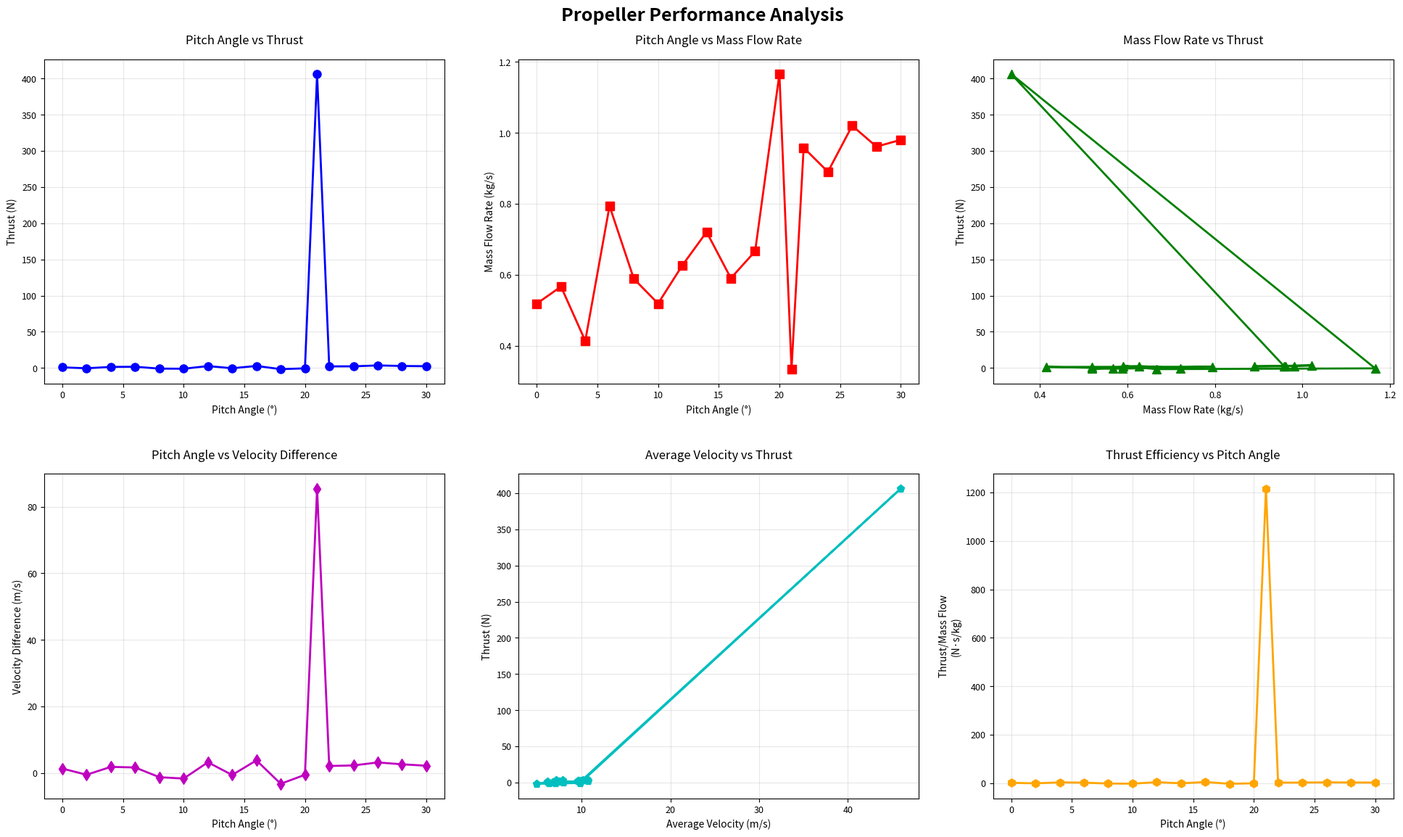
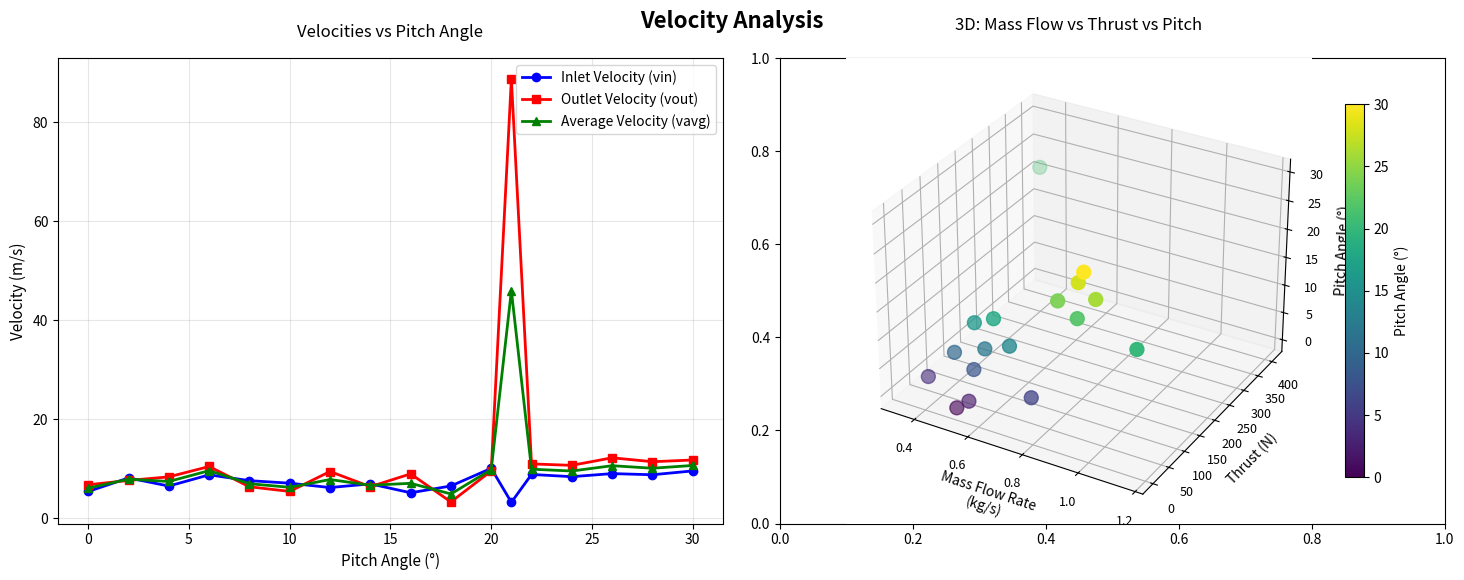

Reproduce these figures in Python, in order.
import math
import numpy as np

# Constants
rho = 1.225  # Air density (kg/m³)
diameter = 0.328  # Propeller diameter in meters (328mm)
radius = diameter / 2
area = math.pi * radius**2  # Propeller disk area (m²)

print(f"Propeller Parameters:")
print(f"Diameter: {diameter*1000:.0f} mm")
print(f"Area: {area:.6f} m²")
print(f"Air density (ρ): {rho} kg/m³")
print("-" * 50)

# Predefined data for 5 different pitch angles with their corresponding vin, vout, and mass flow rate values
propeller_data = [
    {"pitch_angle": 0, "vin": 5.44117, "vout": 6.78951, "mass_flow_rate": 0.5188},
    {"pitch_angle": 2, "vin": 8.17492, "vout": 7.67, "mass_flow_rate": 0.5668},
    {"pitch_angle": 4, "vin": 6.534, "vout": 8.389, "mass_flow_rate": 0.414},
    {"pitch_angle": 6, "vin": 8.7986, "vout": 10.479, "mass_flow_rate": 0.7939},
    {"pitch_angle": 8, "vin": 7.624, "vout": 6.384, "mass_flow_rate": 0.589},
    {"pitch_angle": 10, "vin": 7.111, "vout": 5.456, "mass_flow_rate": 0.519},
    {"pitch_angle": 12, "vin": 6.234, "vout": 9.468, "mass_flow_rate": 0.6267},
    {"pitch_angle": 14, "vin": 6.976, "vout": 6.404, "mass_flow_rate": 0.7207},
    {"pitch_angle": 16, "vin": 5.1807, "vout": 8.99506, "mass_flow_rate": 0.590481},
    {"pitch_angle": 18, "vin": 6.552, "vout": 3.331, "mass_flow_rate": 0.6663},
    {"pitch_angle": 20, "vin": 10.1062, "vout":9.58229 , "mass_flow_rate": 1.16587},
    {"pitch_angle": 21, "vin": 3.24958, "vout": 88.66462, "mass_flow_rate": 0.334198},
    {"pitch_angle": 22, "vin": 8.874, "vout": 11.001, "mass_flow_rate": 0.9582},
    {"pitch_angle": 24, "vin": 8.425, "vout": 10.712, "mass_flow_rate": 0.8903},
    {"pitch_angle": 26, "vin": 9.045, "vout": 12.235, "mass_flow_rate": 1.0201},
    {"pitch_angle": 28, "vin": 8.814, "vout": 11.444, "mass_flow_rate": 0.9612},
    {"pitch_angle": 30, "vin": 9.588, "vout": 11.788, "mass_flow_rate": 0.9803}

]

def calculate_thrust(vin, vout):
    """
    Calculate thrust using the formula: ρ × A × vavg × (vout - vin)
    """
    # Average velocity
    vavg = (vin + vout) / 2
    
    # Thrust calculation using given formula
    thrust = rho * area * vavg * (vout - vin)
    
    return thrust, vavg

print("Thrust Calculations:")
print(f"{'Pitch Angle (°)':<15} {'vin (m/s)':<12} {'vout (m/s)':<12} {'Mass Flow (kg/s)':<15} {'vavg (m/s)':<12} {'Thrust (N)':<12}")
print("-" * 95)

results = []
for data in propeller_data:
    angle = data["pitch_angle"]
    vin = data["vin"]
    vout = data["vout"]
    mass_flow = data["mass_flow_rate"]
    thrust, vavg = calculate_thrust(vin, vout)
    results.append((angle, thrust, vin, vout, vavg, mass_flow))
    print(f"{angle:<15} {vin:<12.2f} {vout:<12.2f} {mass_flow:<15.2f} {vavg:<12.2f} {thrust:<12.2f}")

print("-" * 95)
print(f"Maximum thrust: {max(results, key=lambda x: x[1])[1]:.2f} N at {max(results, key=lambda x: x[1])[0]}°")
print(f"Minimum thrust: {min(results, key=lambda x: x[1])[1]:.2f} N at {min(results, key=lambda x: x[1])[0]}°")

# Extract data for plotting
angles = [r[0] for r in results]
thrusts = [r[1] for r in results]
vins = [r[2] for r in results]
vouts = [r[3] for r in results]
vavgs = [r[4] for r in results]
mass_flows = [r[5] for r in results]

# Calculate additional parameters
velocity_differences = [vout - vin for vin, vout in zip(vins, vouts)]
thrust_to_mass_ratio = [thrust/mass_flow for thrust, mass_flow in zip(thrusts, mass_flows)]

# Plotting
try:
    import matplotlib.pyplot as plt
    
    # Create a figure with multiple subplots
    fig, axes = plt.subplots(2, 3, figsize=(20, 12))
    fig.suptitle('Propeller Performance Analysis', fontsize=18, fontweight='bold', y=0.98)
    
    # Plot 1: Pitch Angle vs Thrust
    axes[0, 0].plot(angles, thrusts, 'b-o', linewidth=2, markersize=8)
    axes[0, 0].set_xlabel('Pitch Angle (°)', fontsize=10)
    axes[0, 0].set_ylabel('Thrust (N)', fontsize=10)
    axes[0, 0].set_title('Pitch Angle vs Thrust', fontsize=12, pad=15)
    axes[0, 0].grid(True, alpha=0.3)
    axes[0, 0].tick_params(axis='both', which='major', labelsize=9)
    
    # Plot 2: Pitch Angle vs Mass Flow Rate
    axes[0, 1].plot(angles, mass_flows, 'r-s', linewidth=2, markersize=8)
    axes[0, 1].set_xlabel('Pitch Angle (°)', fontsize=10)
    axes[0, 1].set_ylabel('Mass Flow Rate (kg/s)', fontsize=10)
    axes[0, 1].set_title('Pitch Angle vs Mass Flow Rate', fontsize=12, pad=15)
    axes[0, 1].grid(True, alpha=0.3)
    axes[0, 1].tick_params(axis='both', which='major', labelsize=9)
    
    # Plot 3: Mass Flow Rate vs Thrust
    axes[0, 2].plot(mass_flows, thrusts, 'g-^', linewidth=2, markersize=8)
    axes[0, 2].set_xlabel('Mass Flow Rate (kg/s)', fontsize=10)
    axes[0, 2].set_ylabel('Thrust (N)', fontsize=10)
    axes[0, 2].set_title('Mass Flow Rate vs Thrust', fontsize=12, pad=15)
    axes[0, 2].grid(True, alpha=0.3)
    axes[0, 2].tick_params(axis='both', which='major', labelsize=9)
    
    # Plot 4: Pitch Angle vs Velocity Difference (vout - vin)
    axes[1, 0].plot(angles, velocity_differences, 'm-d', linewidth=2, markersize=8)
    axes[1, 0].set_xlabel('Pitch Angle (°)', fontsize=10)
    axes[1, 0].set_ylabel('Velocity Difference (m/s)', fontsize=10)
    axes[1, 0].set_title('Pitch Angle vs Velocity Difference', fontsize=12, pad=15)
    axes[1, 0].grid(True, alpha=0.3)
    axes[1, 0].tick_params(axis='both', which='major', labelsize=9)
    
    # Plot 5: Average Velocity vs Thrust
    axes[1, 1].plot(vavgs, thrusts, 'c-p', linewidth=2, markersize=8)
    axes[1, 1].set_xlabel('Average Velocity (m/s)', fontsize=10)
    axes[1, 1].set_ylabel('Thrust (N)', fontsize=10)
    axes[1, 1].set_title('Average Velocity vs Thrust', fontsize=12, pad=15)
    axes[1, 1].grid(True, alpha=0.3)
    axes[1, 1].tick_params(axis='both', which='major', labelsize=9)
    
    # Plot 6: Thrust to Mass Flow Ratio vs Pitch Angle
    axes[1, 2].plot(angles, thrust_to_mass_ratio, 'orange', marker='h', linewidth=2, markersize=8)
    axes[1, 2].set_xlabel('Pitch Angle (°)', fontsize=10)
    axes[1, 2].set_ylabel('Thrust/Mass Flow\n(N·s/kg)', fontsize=10)
    axes[1, 2].set_title('Thrust Efficiency vs Pitch Angle', fontsize=12, pad=15)
    axes[1, 2].grid(True, alpha=0.3)
    axes[1, 2].tick_params(axis='both', which='major', labelsize=9)
    
    plt.tight_layout(pad=3.0, h_pad=3.0, w_pad=2.0)
    plt.subplots_adjust(top=0.92)
    plt.show()
    
    # Additional analysis plots
    fig2, axes2 = plt.subplots(1, 2, figsize=(15, 6))
    fig2.suptitle('Velocity Analysis', fontsize=16, fontweight='bold', y=0.98)
    
    # Plot: Pitch Angle vs Inlet and Outlet Velocities
    axes2[0].plot(angles, vins, 'b-o', linewidth=2, markersize=6, label='Inlet Velocity (vin)')
    axes2[0].plot(angles, vouts, 'r-s', linewidth=2, markersize=6, label='Outlet Velocity (vout)')
    axes2[0].plot(angles, vavgs, 'g-^', linewidth=2, markersize=6, label='Average Velocity (vavg)')
    axes2[0].set_xlabel('Pitch Angle (°)', fontsize=11)
    axes2[0].set_ylabel('Velocity (m/s)', fontsize=11)
    axes2[0].set_title('Velocities vs Pitch Angle', fontsize=12, pad=15)
    axes2[0].legend(fontsize=10)
    axes2[0].grid(True, alpha=0.3)
    axes2[0].tick_params(axis='both', which='major', labelsize=10)
    
    # Plot: 3D scatter plot (Mass Flow vs Thrust vs Pitch Angle)
    from mpl_toolkits.mplot3d import Axes3D
    ax3d = fig2.add_subplot(122, projection='3d')
    scatter = ax3d.scatter(mass_flows, thrusts, angles, c=angles, cmap='viridis', s=100)
    ax3d.set_xlabel('Mass Flow Rate\n(kg/s)', fontsize=10)
    ax3d.set_ylabel('Thrust (N)', fontsize=10)
    ax3d.set_zlabel('Pitch Angle (°)', fontsize=10)
    ax3d.set_title('3D: Mass Flow vs Thrust vs Pitch', fontsize=12, pad=20)
    ax3d.tick_params(axis='both', which='major', labelsize=9)
    
    # Add colorbar for 3D plot
    cbar = plt.colorbar(scatter, ax=ax3d, shrink=0.8, aspect=20)
    cbar.set_label('Pitch Angle (°)', fontsize=10)
    
    plt.tight_layout(pad=2.0)
    plt.subplots_adjust(top=0.90)
    plt.show()
    
    # Print correlation analysis
    print("\n" + "="*50)
    print("CORRELATION ANALYSIS")
    print("="*50)
    
    correlation_thrust_mass = np.corrcoef(thrusts, mass_flows)[0,1]
    correlation_angle_thrust = np.corrcoef(angles, thrusts)[0,1]
    correlation_angle_mass = np.corrcoef(angles, mass_flows)[0,1]
    
    print(f"Correlation between Thrust and Mass Flow Rate: {correlation_thrust_mass:.3f}")
    print(f"Correlation between Pitch Angle and Thrust: {correlation_angle_thrust:.3f}")
    print(f"Correlation between Pitch Angle and Mass Flow Rate: {correlation_angle_mass:.3f}")
    
    # Find optimal pitch angle
    max_thrust_idx = thrusts.index(max(thrusts))
    max_efficiency_idx = thrust_to_mass_ratio.index(max(thrust_to_mass_ratio))
    
    print(f"\nOptimal pitch angle for maximum thrust: {angles[max_thrust_idx]}°")
    print(f"Optimal pitch angle for maximum efficiency: {angles[max_efficiency_idx]}°")
    
except ImportError:
    print("\nNote: Install matplotlib and numpy to see the plots and correlation analysis")
    print("pip install matplotlib numpy")
